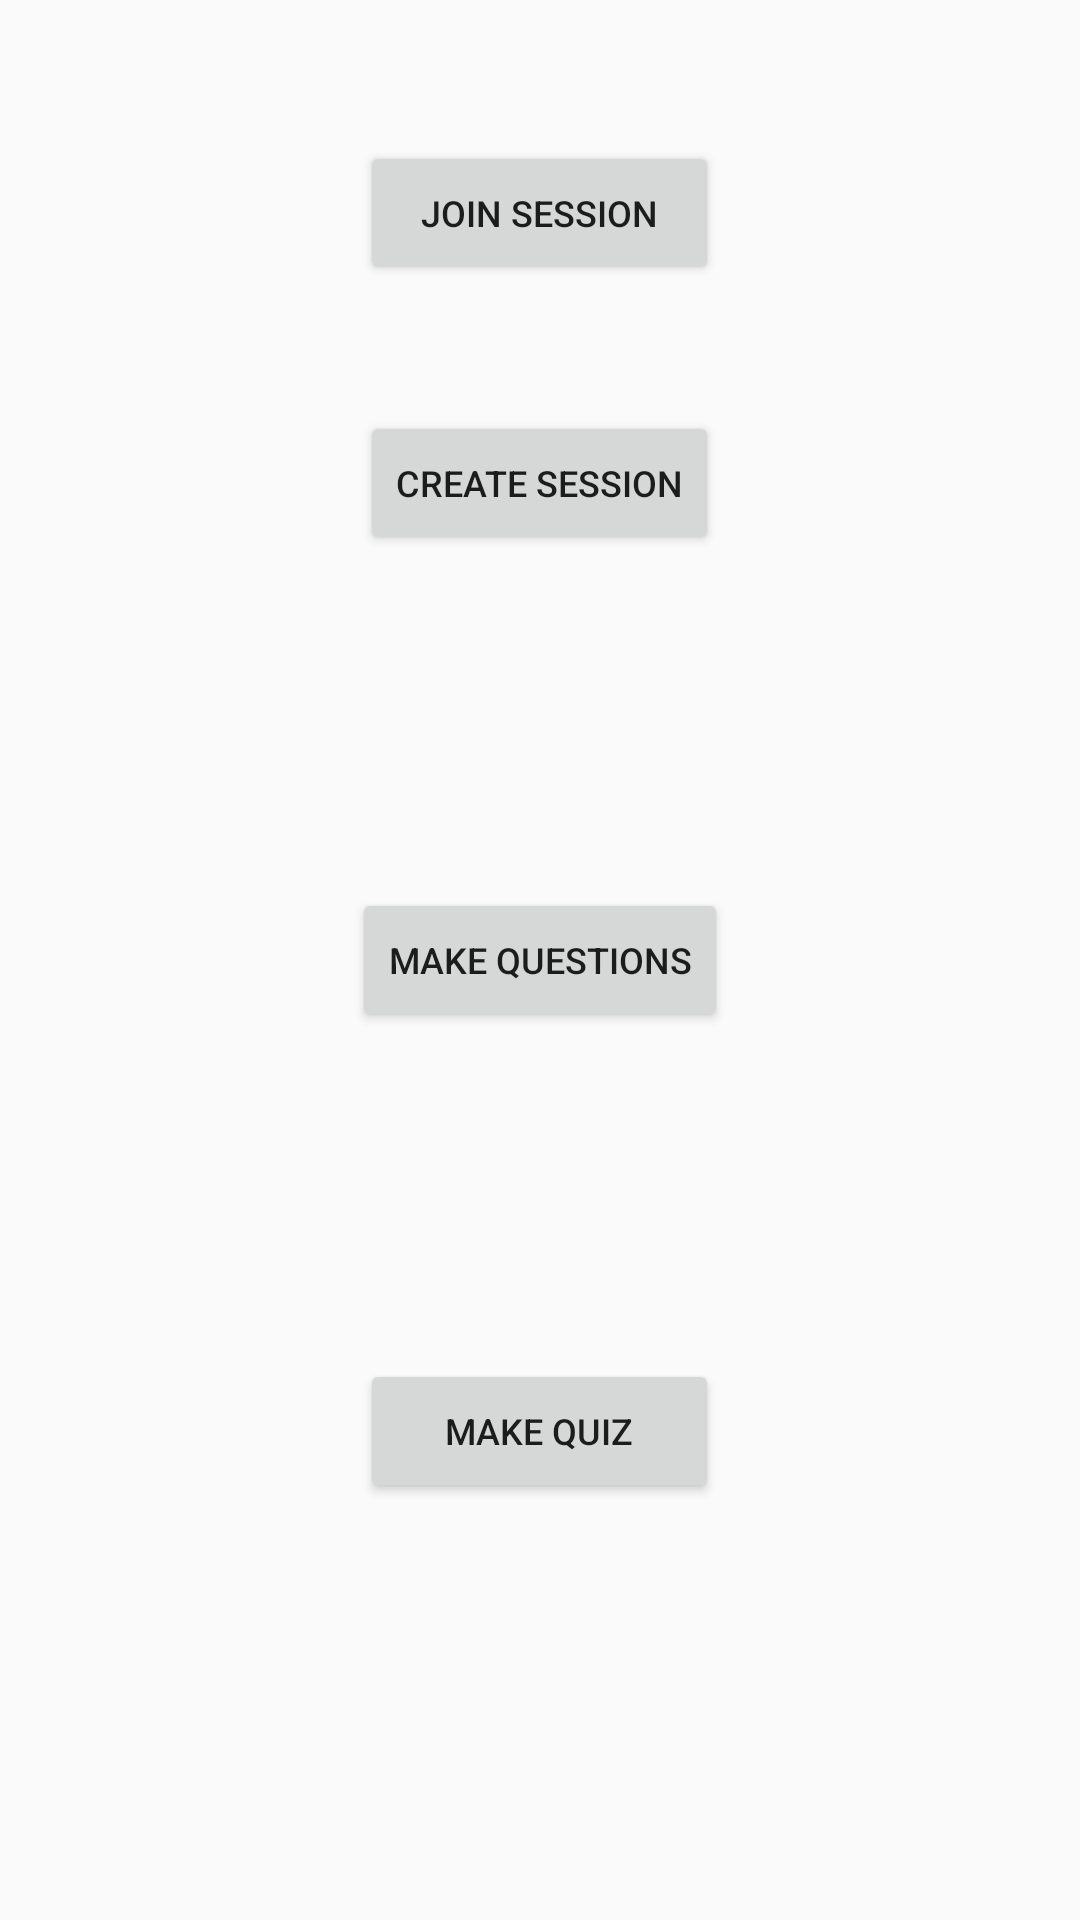

Produce the Android XML layout that renders to this screen, including the resource entries it uses.
<!-- AndroidManifest.xml: application theme AppTheme -->
<!-- res/layout/activity_home.xml -->
<RelativeLayout xmlns:android="http://schemas.android.com/apk/res/android"
    xmlns:tools="http://schemas.android.com/tools" android:layout_width="match_parent"
    android:layout_height="match_parent" android:paddingLeft="@dimen/activity_horizontal_margin"
    android:paddingRight="@dimen/activity_horizontal_margin"
    android:paddingTop="@dimen/activity_vertical_margin"
    android:paddingBottom="@dimen/activity_vertical_margin"
    android:theme="@style/Base.Theme.AppCompat.Light"
    tools:context="com.whiz.quiz.quizwhiz.activity.Home">

    <Button
        android:layout_width="wrap_content"
        android:layout_height="wrap_content"
        android:text="Make Questions"
        android:id="@+id/buttonMakeQuestions"
        android:layout_centerVertical="true"
        android:layout_centerHorizontal="true"
        android:textSize="12dp" />

    <Button
        android:layout_width="wrap_content"
        android:layout_height="wrap_content"
        android:text="Join Session"
        android:id="@+id/buttonJoinSession"
        android:textSize="12dp"
        android:layout_marginTop="47dp"
        android:layout_alignParentTop="true"
        android:layout_alignLeft="@+id/buttonCreateSession"
        android:layout_alignStart="@+id/buttonCreateSession"
        android:layout_alignRight="@+id/buttonCreateSession"
        android:layout_alignEnd="@+id/buttonCreateSession" />

    <Button
        android:layout_width="wrap_content"
        android:layout_height="wrap_content"
        android:text="Create Session"
        android:id="@+id/buttonCreateSession"
        android:layout_below="@+id/buttonJoinSession"
        android:layout_centerHorizontal="true"
        android:layout_marginTop="42dp"
        android:textSize="12dp" />

    <Button
        android:layout_width="wrap_content"
        android:layout_height="wrap_content"
        android:text="Make Quiz"
        android:id="@+id/buttonMakeQuiz"
        android:layout_marginBottom="139dp"
        android:layout_alignParentBottom="true"
        android:layout_alignLeft="@+id/buttonCreateSession"
        android:layout_alignStart="@+id/buttonCreateSession"
        android:layout_alignRight="@+id/buttonCreateSession"
        android:layout_alignEnd="@+id/buttonCreateSession"
        android:textSize="12dp" />

</RelativeLayout>
<!-- resources referenced by this layout -->
<resources>
  <style name="AppTheme" parent="Theme.AppCompat.Light.DarkActionBar">
          
      </style>
</resources>
